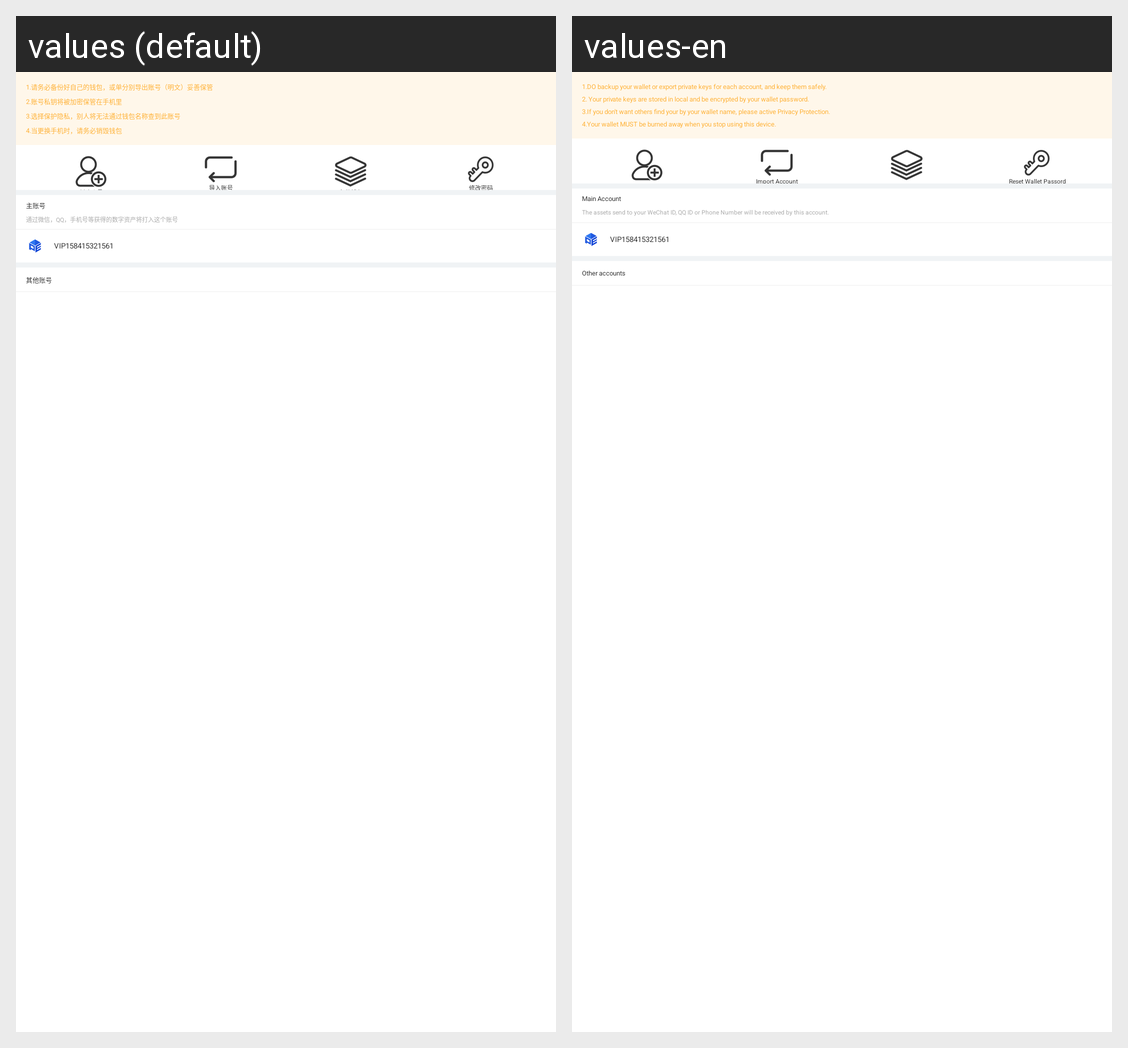

This grid shows one Android layout under two languages. Give, for every string resource on the screen, its name, the default text and each shown locale's text.
Android screen res/layout/wallet_management_header.xml rendered under 2 locales, left to right: values (default), values-en. Device: Nexus 5 (rendered at 1080×1920; each locale shown at half size, 540×960, under a caption strip naming it); theme AppTheme.
Strings drawn on this screen, with the default value and each locale's value (text and hints the layout hard-codes, and strings that could not be matched under every locale, appear in the picture but are not listed):

wallect_intro
  values: 1.请务必备份好自己的钱包，或单分别导出账号（明文）妥善保管 
      2.账号私钥将被加密保管在手机里 
      3.选择保护隐私，别人将无法通过钱包名称查到此账号 
      4.当更换手机时，请务必销毁钱包
  values-en: 1.DO backup your wallet or export private keys for each account, and keep them safely. 
      2. Your private keys are stored in local and be encrypted by your wallet password. 
      3.If you don't want others find your by your wallet name, please active Privacy Protection. 
      4.Your wallet MUST be burned away when you stop using this device.

import_number
  values: 导入账号
  values-en: Import Account

reset_password
  values: 修改密码
  values-en: Reset Wallet Passord

main_number
  values: 主账号
  values-en: Main Account

main_number_notice
  values: 通过微信，QQ，手机号等获得的数字资产将打入这个账号
  values-en: The assets send to your WeChat ID, QQ ID or Phone Number will be received by this account.

vip158415321561
  values: VIP158415321561
  values-en: VIP158415321561

other_number
  values: 其他账号
  values-en: Other accounts
